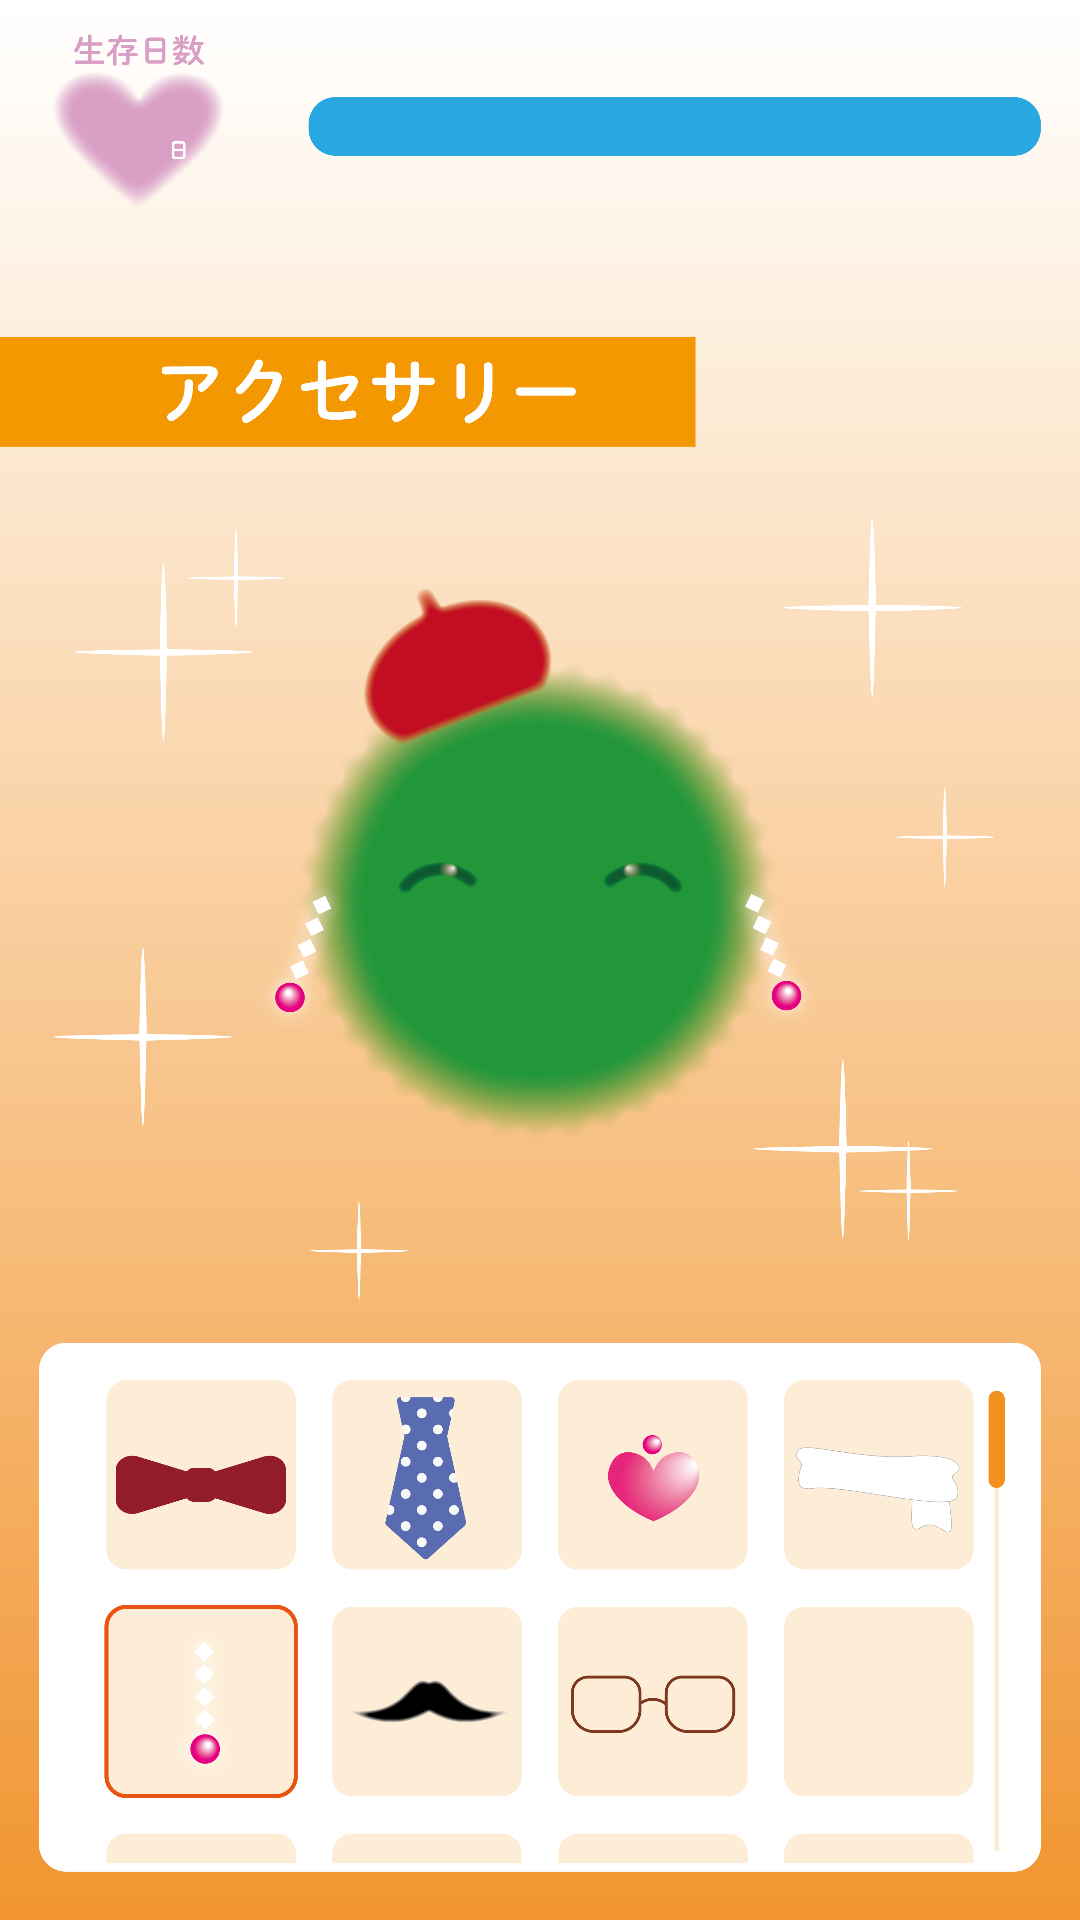

Write the Android layout XML for this screen, with the resource values it uses.
<!-- AndroidManifest.xml: application theme Theme.AppCompat.Light.NoActionBar -->
<!-- res/layout/activity_accesory.xml -->
<?xml version="1.0" encoding="utf-8"?>
<androidx.constraintlayout.widget.ConstraintLayout xmlns:android="http://schemas.android.com/apk/res/android"
    android:layout_width="match_parent"
    android:layout_height="match_parent">

    <ImageView
        android:id="@+id/main_background"
        android:layout_width="match_parent"
        android:layout_height="match_parent"
        android:src="@drawable/accesory_background"
        android:scaleType="fitXY"
        />

</androidx.constraintlayout.widget.ConstraintLayout>
<!-- resources referenced by this layout -->
<resources>
  <!-- drawable accesory_background: png bitmap (drawable-v24, 763858 bytes) -->
</resources>
